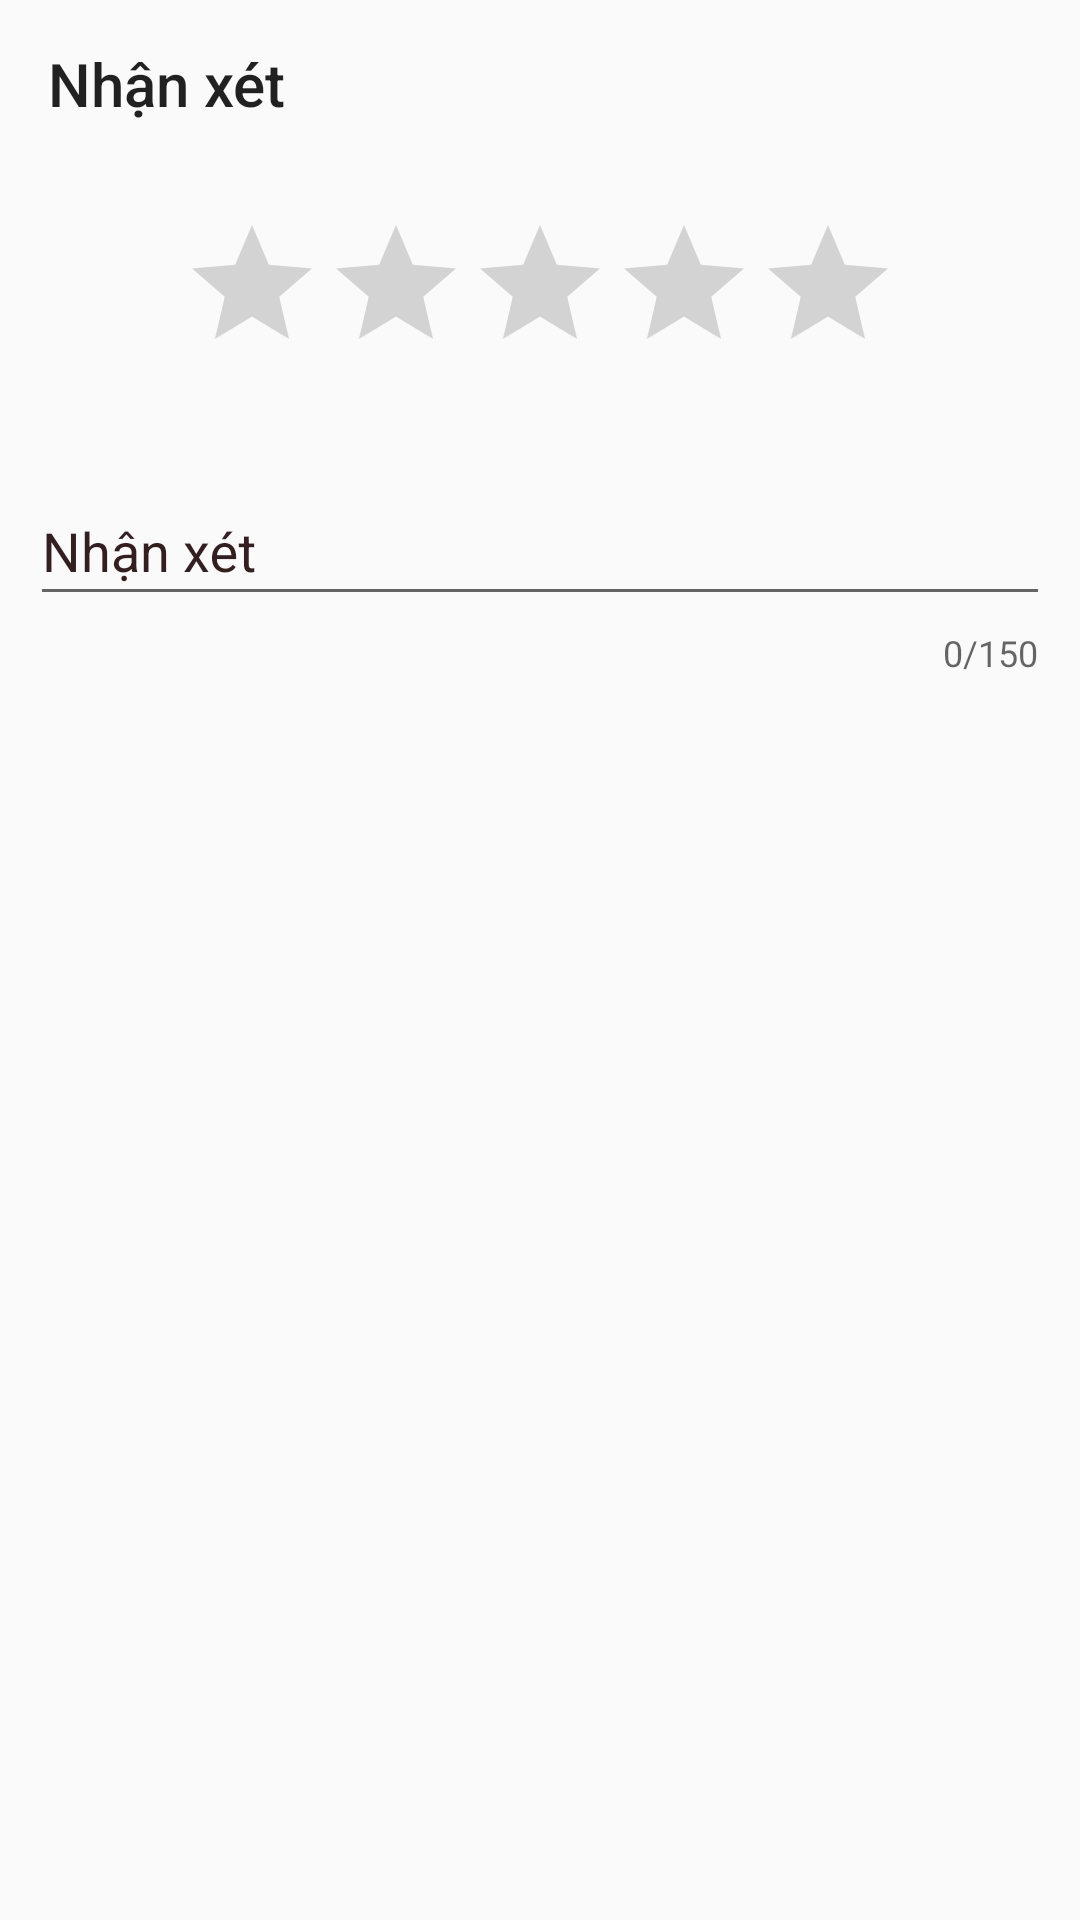

Android layout source for this screen:
<!-- AndroidManifest.xml: application theme AppTheme -->
<!-- res/layout/activity_rating_book_comment.xml -->
<?xml version="1.0" encoding="utf-8"?>
<LinearLayout xmlns:android="http://schemas.android.com/apk/res/android"
    xmlns:app="http://schemas.android.com/apk/res-auto"
    xmlns:tools="http://schemas.android.com/tools"
    android:layout_width="match_parent"
    android:layout_height="match_parent"
    android:orientation="vertical"
    tools:context=".Activity.hoadon.RatingBookCommentActivity">
    <androidx.appcompat.widget.Toolbar
        android:id="@+id/toolbarComment"
        android:layout_width="match_parent"
        android:layout_height="wrap_content"
        app:navigationIcon="@drawable/ic_close"
        app:title="@string/nhanxet"/>
    <RatingBar
        android:id="@+id/ratingbarComment"
        android:layout_width="wrap_content"
        android:layout_height="wrap_content"
        android:numStars="5"
        android:layout_marginTop="15dp"
        android:layout_gravity="center"/>

    <com.google.android.material.textfield.TextInputLayout
        android:layout_width="match_parent"
        android:layout_height="wrap_content"
        android:textColorHint="?attr/textcolor"
        app:errorEnabled="true"
        android:layout_marginTop="15dp"
        app:counterMaxLength="150"
        app:counterEnabled="true"
        android:padding="10dp">

        <EditText
            android:id="@+id/edtNhanxet"
            android:layout_width="match_parent"
            android:layout_height="wrap_content"
            android:gravity="top"
            android:text=""
            android:maxLength="150"
            android:hint="Nhận xét" />
    </com.google.android.material.textfield.TextInputLayout>

</LinearLayout>
<!-- resources referenced by this layout -->
<resources>
  <string name="nhanxet">Nhận xét</string>
  <style name="AppTheme" parent="Theme.AppCompat.Light.NoActionBar">
          
          <item name="colorPrimary">#B3D2E9</item>
          <item name="colorPrimaryDark">#2196F3</item>
          <item name="colorAccent">@color/colorAccent</item>
          <item name="backgroundcolor">#fcfcfc</item>
          <item name="backgroundcolor2">#C0BFBF</item>
          <item name="cardbackground">#F0EBEB</item>
          <item name="textcolor">#331F1F</item>
          <item name="tincolor">#000000</item>
          <item name="buttoncolor">#BFDDF7</item>
          <item name="topbottomcolor">#2196F3</item>
          <item name="android:windowAnimationStyle">@style/WindowAnimationTransition</item>
      </style>
  <style name="WindowAnimationTransition">
          <item name="android:windowEnterAnimation">@android:anim/fade_in</item>
          <item name="android:windowExitAnimation">@android:anim/fade_out</item>
      </style>
  <!-- not gathered from this repository: default colours our renderer supplied (Android Studio template values) -->
  <color name="colorAccent">#FF03DAC5</color>
</resources>
